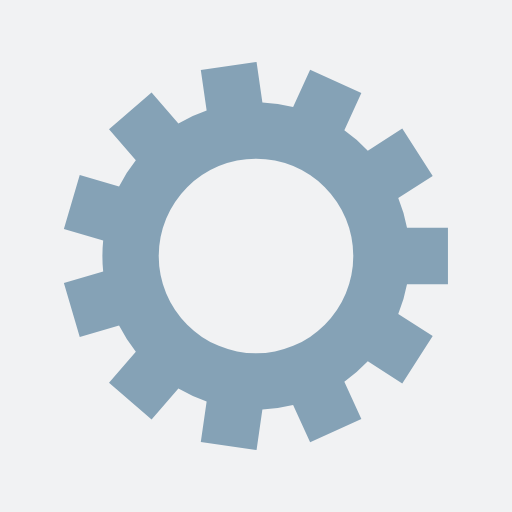
t = 0.00 s
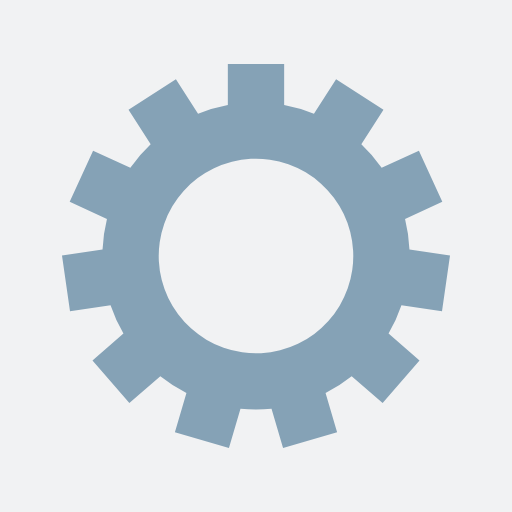
t = 0.05 s
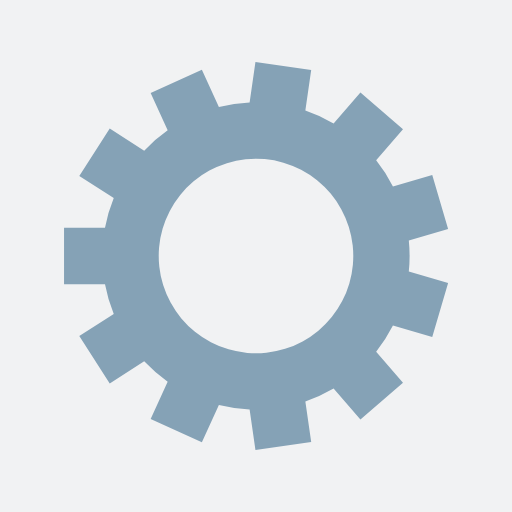
t = 0.10 s
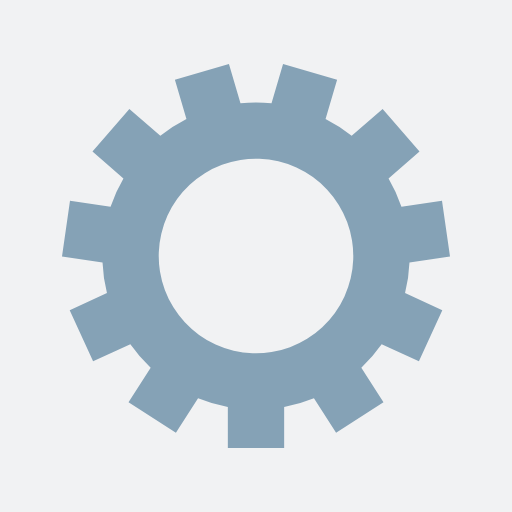
t = 0.15 s

The animated SVG that drew these frames (rendered in a browser with its animation timeline set to each time). Animation: 1 SMIL element (animateTransform=1); one cycle of 0.20 s, repeats indefinitely.

<?xml version="1.0" encoding="utf-8"?>
<svg xmlns="http://www.w3.org/2000/svg" xmlns:xlink="http://www.w3.org/1999/xlink" style="margin: auto; background: rgb(241, 242, 243); display: block; shape-rendering: auto;" width="200px" height="200px" viewBox="0 0 100 100" preserveAspectRatio="xMidYMid">
<g transform="translate(50 50)">
<g>
<animateTransform attributeName="transform" type="rotate" values="0;32.72727272727273" keyTimes="0;1" dur="0.2s" repeatCount="indefinite"></animateTransform><path d="M29.491524206117255 -5.5 L37.491524206117255 -5.5 L37.491524206117255 5.5 L29.491524206117255 5.5 A30 30 0 0 1 27.783373422978222 11.31742732423528 L27.783373422978222 11.31742732423528 L34.51340168562767 15.64255386388006 L28.5663526936161 24.896342725023054 L21.836324430966652 20.571216185378272 A30 30 0 0 1 17.254197885979497 24.54165143814614 L17.254197885979497 24.54165143814614 L20.57751798999459 31.818707400982287 L10.57156604109489 36.38827254400304 L7.2482459370797985 29.111216581166893 A30 30 0 0 1 1.246936432518882 29.974074623468482 L1.246936432518882 29.974074623468482 L0.1084177263326025 37.892646158515944 L-10.779618134357655 36.327182937509804 L-9.641099428171374 28.408611402462345 A30 30 0 0 1 -15.15621852783466 25.88994090253049 L-15.15621852783466 25.88994090253049 L-20.395104399396942 31.935937497364556 L-28.708349717293792 24.732469423966418 L-23.46946384573151 18.686472829132352 A30 30 0 0 1 -26.74738119432351 13.58593387462007 L-26.74738119432351 13.58593387462007 L-34.42332498323949 15.839794329351507 L-37.52238310849522 5.285371619592024 L-29.84643931957924 3.031511164860587 A30 30 0 0 1 -29.84643931957924 -3.0315111648605795 L-29.84643931957924 -3.0315111648605795 L-37.52238310849522 -5.285371619592015 L-34.423324983239496 -15.839794329351498 L-26.747381194323513 -13.585933874620062 A30 30 0 0 1 -23.469463845731514 -18.686472829132345 L-23.469463845731514 -18.686472829132345 L-28.7083497172938 -24.73246942396641 L-20.395104399396963 -31.93593749736455 L-15.156218527834678 -25.889940902530483 A30 30 0 0 1 -9.641099428171389 -28.40861140246234 L-9.641099428171389 -28.40861140246234 L-10.779618134357671 -36.327182937509804 L0.1084177263325996 -37.892646158515944 L1.2469364325188814 -29.974074623468482 A30 30 0 0 1 7.248245937079778 -29.111216581166897 L7.248245937079778 -29.111216581166897 L10.571566041094865 -36.388272544003044 L20.57751798999458 -31.81870740098229 L17.25419788597949 -24.541651438146143 A30 30 0 0 1 21.83632443096665 -20.571216185378276 L21.83632443096665 -20.571216185378276 L28.566352693616096 -24.896342725023057 L34.51340168562768 -15.642553863880053 L27.783373422978226 -11.317427324235274 A30 30 0 0 1 29.491524206117255 -5.500000000000013 M0 -19A19 19 0 1 0 0 19 A19 19 0 1 0 0 -19" fill="#85a2b6"></path></g></g>
<!-- [ldio] generated by https://loading.io/ --></svg>